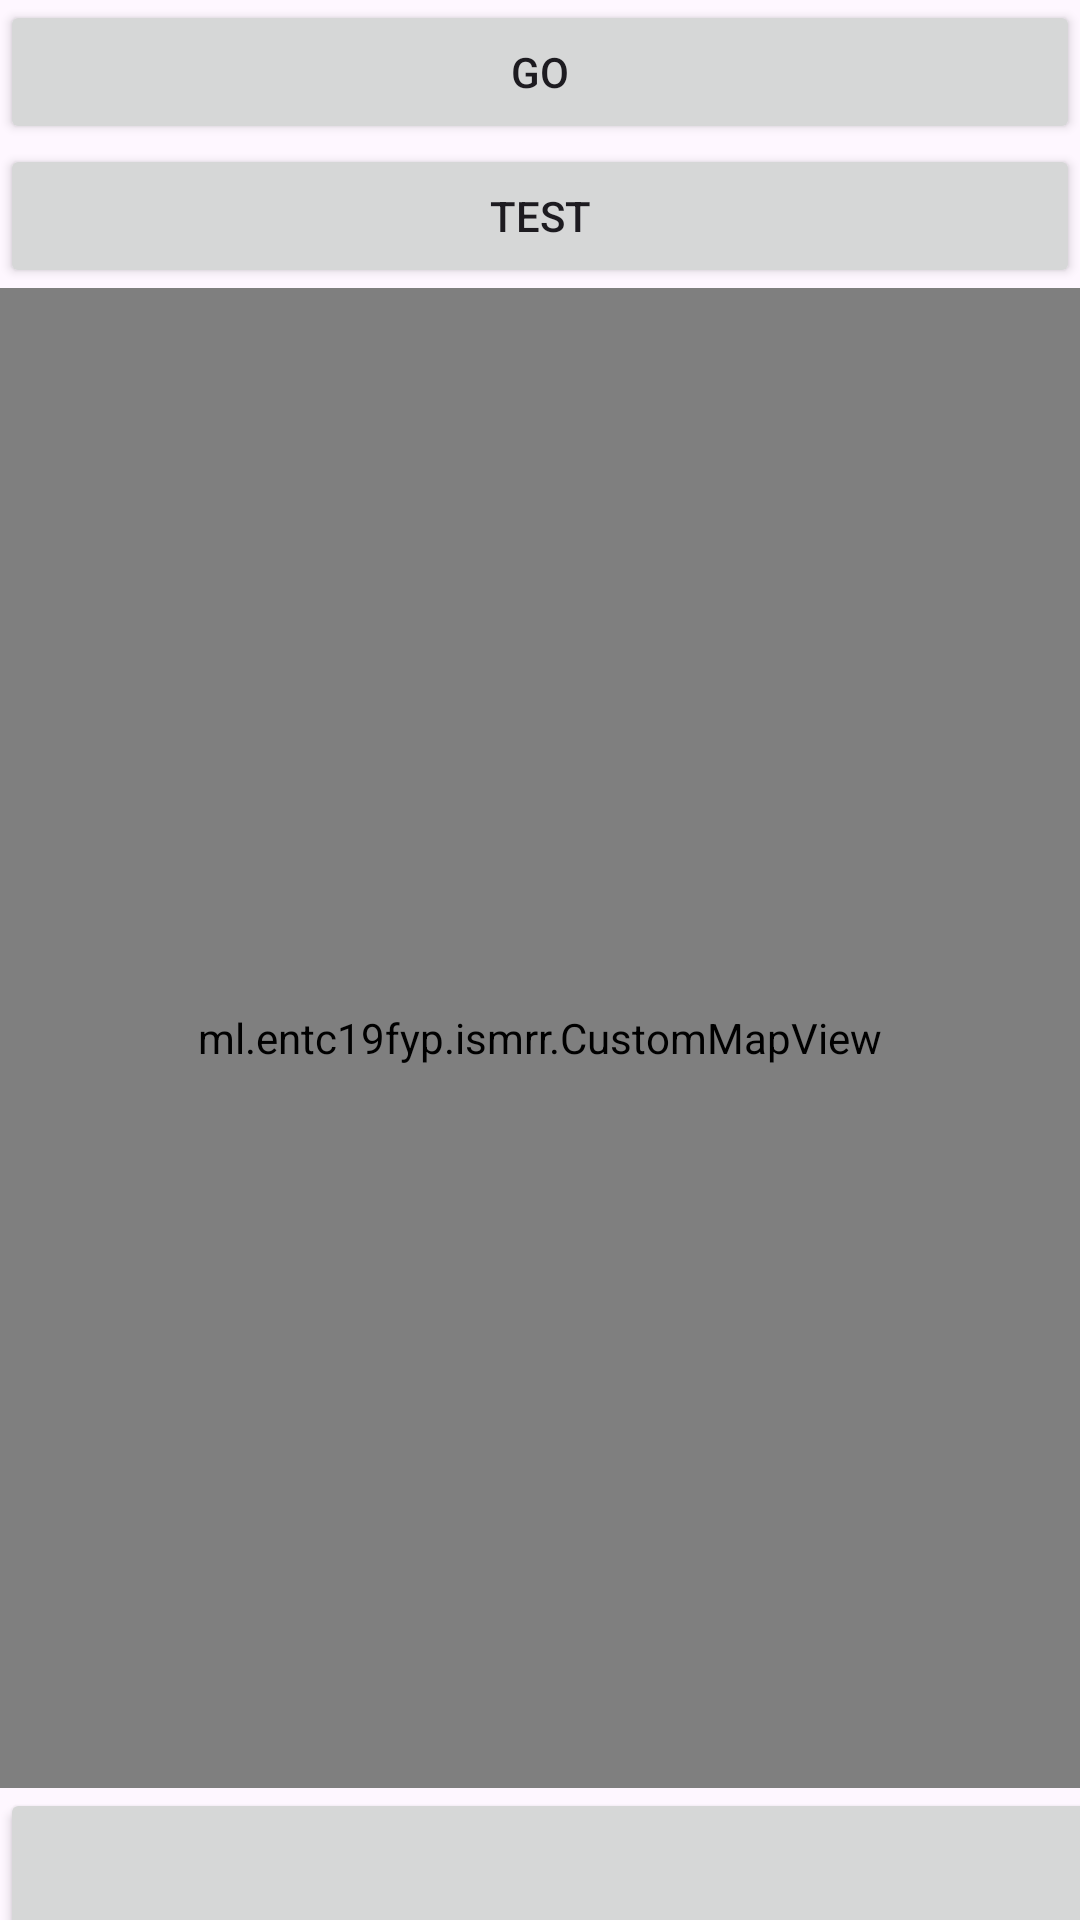

Reconstruct the res/layout file that produces this screen, plus the resources it refers to.
<!-- AndroidManifest.xml: application theme Theme.ISMRR -->
<!-- res/layout/activity_map.xml -->
<?xml version="1.0" encoding="utf-8"?>
<LinearLayout
    xmlns:android="http://schemas.android.com/apk/res/android"
    xmlns:app="http://schemas.android.com/apk/res-auto"
    xmlns:tools="http://schemas.android.com/tools"
    android:layout_width="match_parent"
    android:layout_height="match_parent"
    tools:context=".ActivityMap"
    android:orientation="vertical">
    <Button
        android:id="@+id/btnGo"
        android:layout_width="match_parent"
        android:layout_height="wrap_content"
        android:text="Go"/>
    <Button
        android:id="@+id/btnTest"
        android:layout_width="match_parent"
        android:layout_height="wrap_content"
        android:text="Test"/>

    <ml.entc19fyp.ismrr.CustomMapView
        android:id="@+id/mapView"
        android:layout_width="match_parent"
        android:layout_height="500dp"
        android:src="@drawable/img100x100_85"
        android:scaleType="matrix"

        />

<Button
    android:layout_width="384dp"
    android:layout_height="100dp"/>
</LinearLayout>
<!-- resources referenced by this layout -->
<resources>
  <style name="Theme.ISMRR" parent="Base.Theme.ISMRR" />
  <style name="Base.Theme.ISMRR" parent="Theme.Material3.DayNight.NoActionBar">
          
          
      </style>
</resources>
